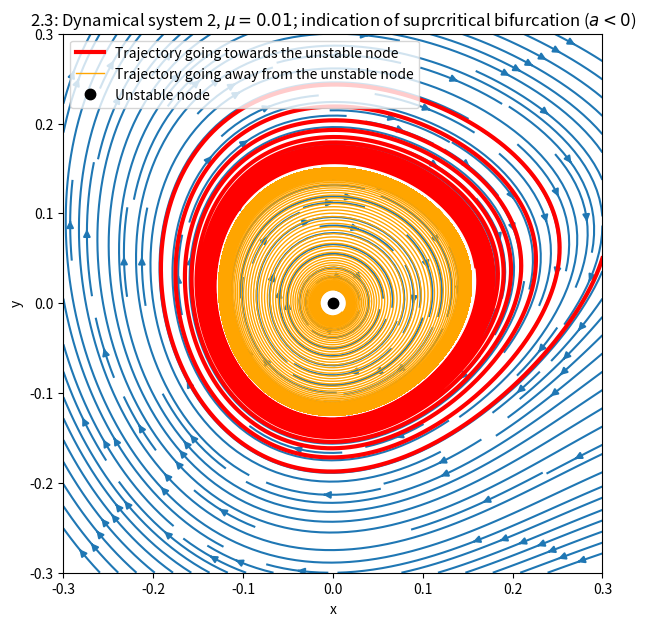

Write Python code to recreate this figure.
import numpy as np
import matplotlib.pyplot as plt
from scipy.integrate import odeint
import sys

xmin = -0.3
ymin = -0.3
xmax = 0.3
ymax = 0.3

# Streamplot
no_points = 1000
x_points = np.linspace(xmin, xmax, no_points)
y_points = np.linspace(ymin, ymax, no_points)
X, Y = np.meshgrid(x_points, y_points)

mu = 0.01
# dxdt_streamplot = mu*X - 5*Y - X**2
# dydt_streamplot = 5*X + mu*Y + 3*Y**3
dxdt_streamplot = mu*X + Y - X**2
dydt_streamplot = -X + mu*Y + 2*X**2

# Numerical integration
T = 100
t = np.linspace(0,T,T*100)
x = np.zeros(T)
y = x.copy()
fp = np.array([[0,0], [0,0]])
x[0] = fp[0,0] + 0.3
y[0] = fp[0,1] + 0.05
T2 = 1000
t2 = np.linspace(0,T2,T2*100)
x2 = np.zeros(T2)
y2 = x2.copy()
x2[0] = fp[0,0] + 0.01
y2[0] = fp[0,1] - 0.01

def dynamical_system(xy, t):
    mu = 0.01
    x = xy[0]
    y = xy[1]
    # dxdt_integration = mu*x - 5*y - x**2
    # dydt_integration = 5*x + mu*y + 3*y**3
    dxdt_integration = mu*x + y - x**2
    dydt_integration = -x + mu*y + 2*x**2
    return [dxdt_integration, dydt_integration]

x0y0 = [x[0],y[0]]
xy = odeint(dynamical_system, x0y0, t)
x = xy[:,0]
y = xy[:,1]
x0y02 = [x2[0],y2[0]]
xy2 = odeint(dynamical_system, x0y02, t2)
x2 = xy2[:,0]
y2 = xy2[:,1]
    
fig, ax = plt.subplots(figsize=(7,7))
ax.streamplot(X, Y, dxdt_streamplot, dydt_streamplot, density = 2)
ax.plot(x, y, '-', color='red', linewidth=3, label='Trajectory going towards the unstable node')
ax.plot(x2, y2, '-', color='orange', linewidth=1, label='Trajectory going away from the unstable node')
ax.plot(fp[0,0],fp[0,1], '.', color='black', markersize=15, label='Unstable node')
# ax.plot(fp[1,0],fp[1,1], '.', color='magenta', markersize=15, label='Unstable spiral')
ax.set_title('2.3: Dynamical system 2, $\mu = 0.01$; indication of suprcritical bifurcation ($a<0$)')
ax.set_xlabel('x')
ax.set_ylabel('y')
ax.set_xlim(xmin,xmax)
ax.set_ylim(xmin,xmax)
ax.set_box_aspect(1) 

plt.legend(loc="upper left")
plt.savefig('23_d2mu0.01.png', bbox_inches='tight')
plt.show()
